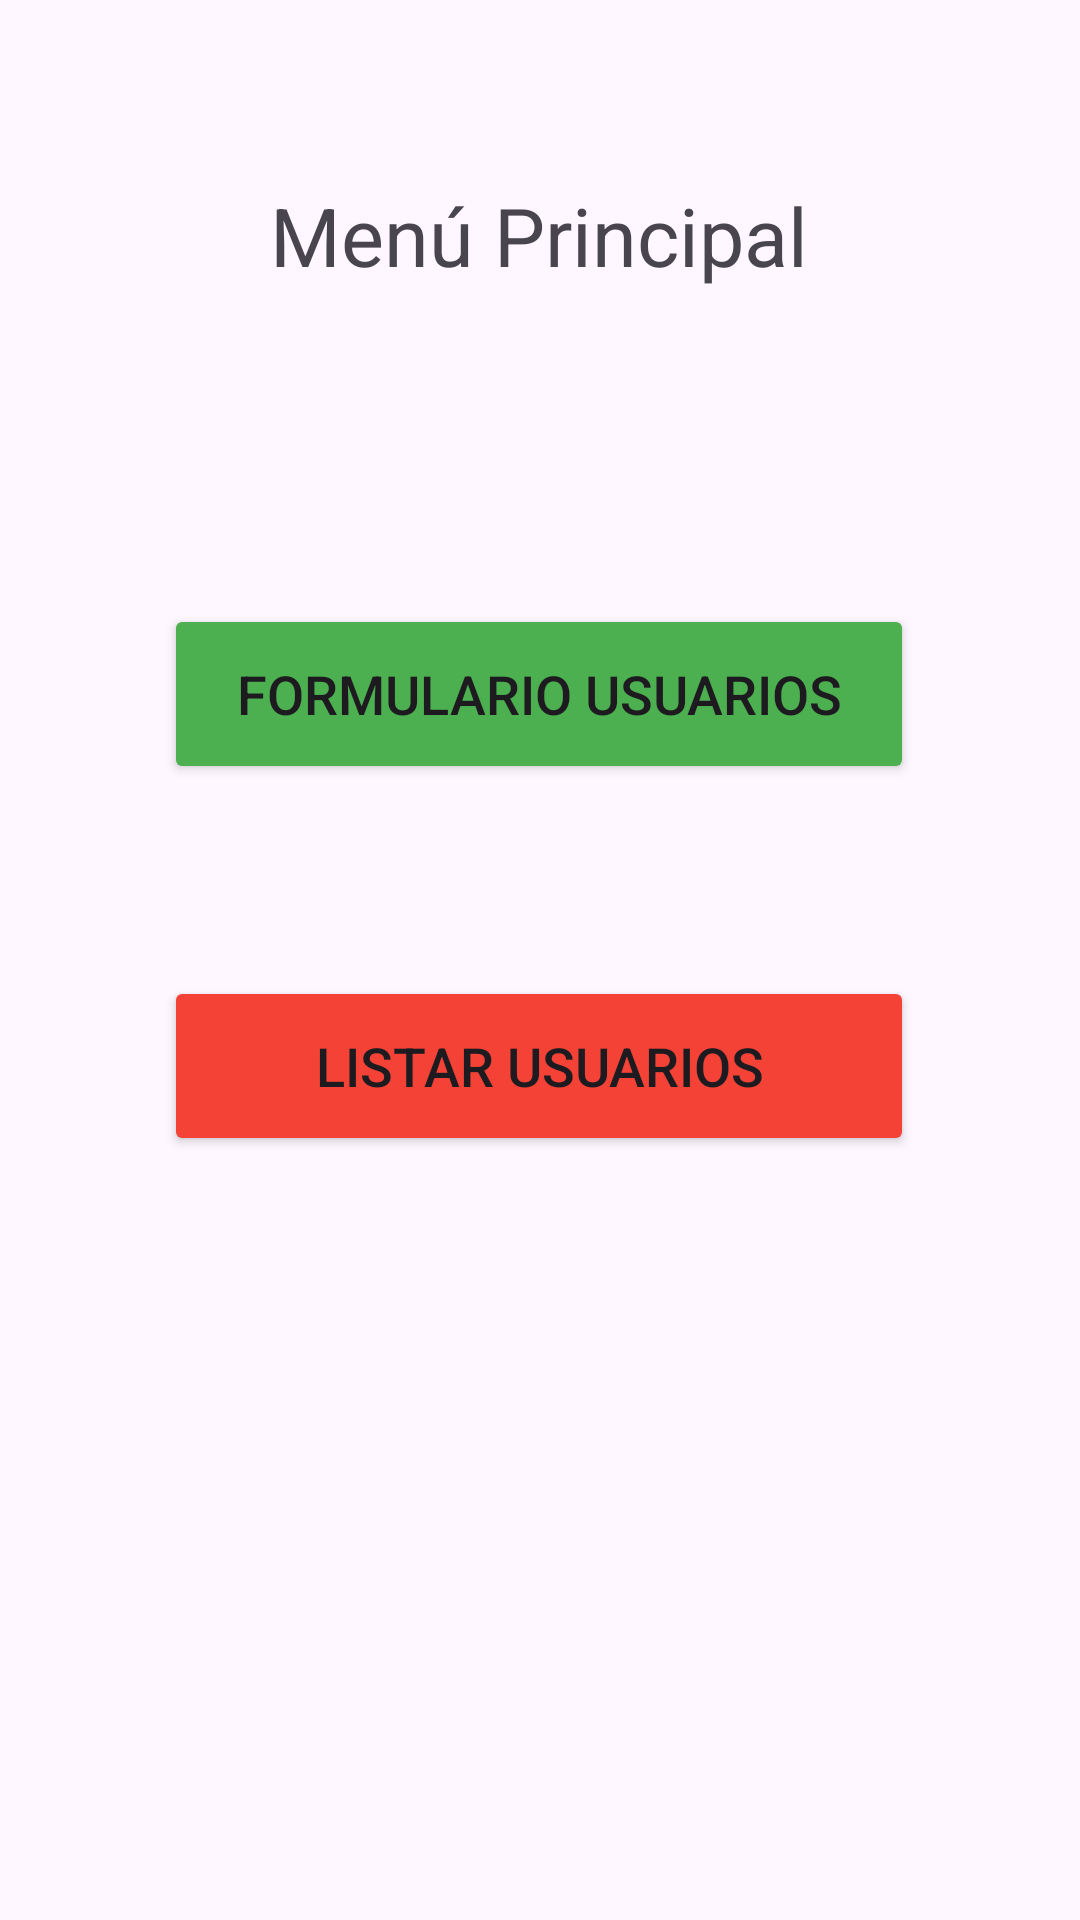

Reconstruct the res/layout file that produces this screen, plus the resources it refers to.
<!-- AndroidManifest.xml: application theme Theme.MiPrimerAPP -->
<!-- res/layout/activity_menu_principal.xml -->
<?xml version="1.0" encoding="utf-8"?>
<androidx.constraintlayout.widget.ConstraintLayout xmlns:android="http://schemas.android.com/apk/res/android"
    xmlns:app="http://schemas.android.com/apk/res-auto"
    xmlns:tools="http://schemas.android.com/tools"
    android:id="@+id/main"
    android:layout_width="match_parent"
    android:layout_height="match_parent"
    tools:context=".MenuPrincipal">

    <TextView
        android:id="@+id/textView4"
        android:layout_width="250dp"
        android:layout_height="65dp"
        android:text="Menú Principal"
        android:textAlignment="center"
        android:textSize="27sp"
        app:layout_constraintBottom_toBottomOf="parent"
        app:layout_constraintEnd_toEndOf="parent"
        app:layout_constraintHorizontal_bias="0.496"
        app:layout_constraintStart_toStartOf="parent"
        app:layout_constraintTop_toTopOf="parent"
        app:layout_constraintVertical_bias="0.105" />

    <Button
        android:id="@+id/button3"
        android:layout_width="250dp"
        android:layout_height="60dp"
        android:layout_marginTop="76dp"
        android:backgroundTint="#4CAF50"
        android:onClick="abrirFormRegistro"
        android:text="Formulario Usuarios"
        android:textSize="18sp"
        app:layout_constraintEnd_toEndOf="parent"
        app:layout_constraintHorizontal_bias="0.496"
        app:layout_constraintStart_toStartOf="parent"
        app:layout_constraintTop_toBottomOf="@+id/textView4" />

    <Button
        android:id="@+id/button4"
        android:layout_width="250dp"
        android:layout_height="60dp"
        android:layout_marginTop="64dp"
        android:backgroundTint="#F44336"
        android:onClick="abrirListarUsuarios"
        android:text="Listar Usuarios"
        android:textSize="18sp"
        app:layout_constraintEnd_toEndOf="parent"
        app:layout_constraintHorizontal_bias="0.496"
        app:layout_constraintStart_toStartOf="parent"
        app:layout_constraintTop_toBottomOf="@+id/button3" />
</androidx.constraintlayout.widget.ConstraintLayout>
<!-- resources referenced by this layout -->
<resources>
  <style name="Theme.MiPrimerAPP" parent="Base.Theme.MiPrimerAPP" />
  <style name="Base.Theme.MiPrimerAPP" parent="Theme.Material3.DayNight.NoActionBar">
          
          
      </style>
</resources>
